5-way image classification set "data" from GitHub (Slightsmile/Gallblader-Cancer-Detection-DL); label vocabulary: abn, bmt, malg, nml, stn.

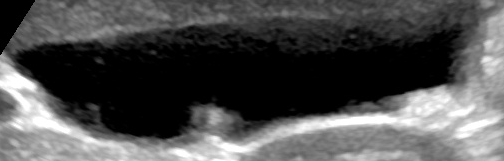
Label: abn

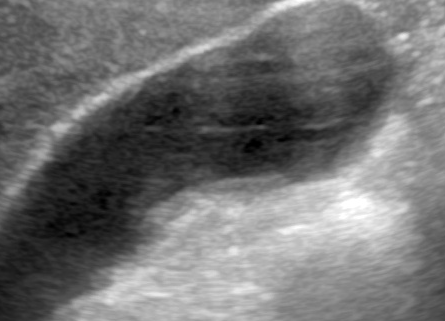
Label: nml

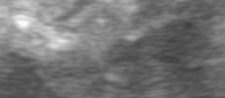
Label: stn

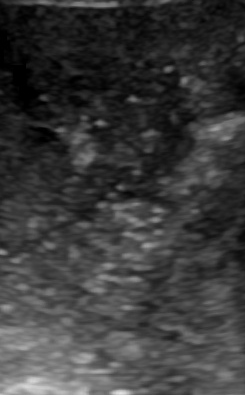
Label: malg

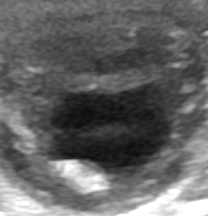
Label: abn

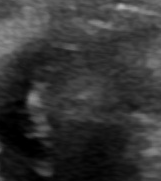
Label: malg
